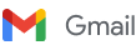
Task: Robotic Enterprise Framework
Workflow: OnElementAppear_PropertySettings

Step 1: On Element Appear 'IMG' on the image 'Gmail' in window 'Inbox (4,007) - phi.tnguyen46@gmail.com - Gmail' (chrome.exe)
